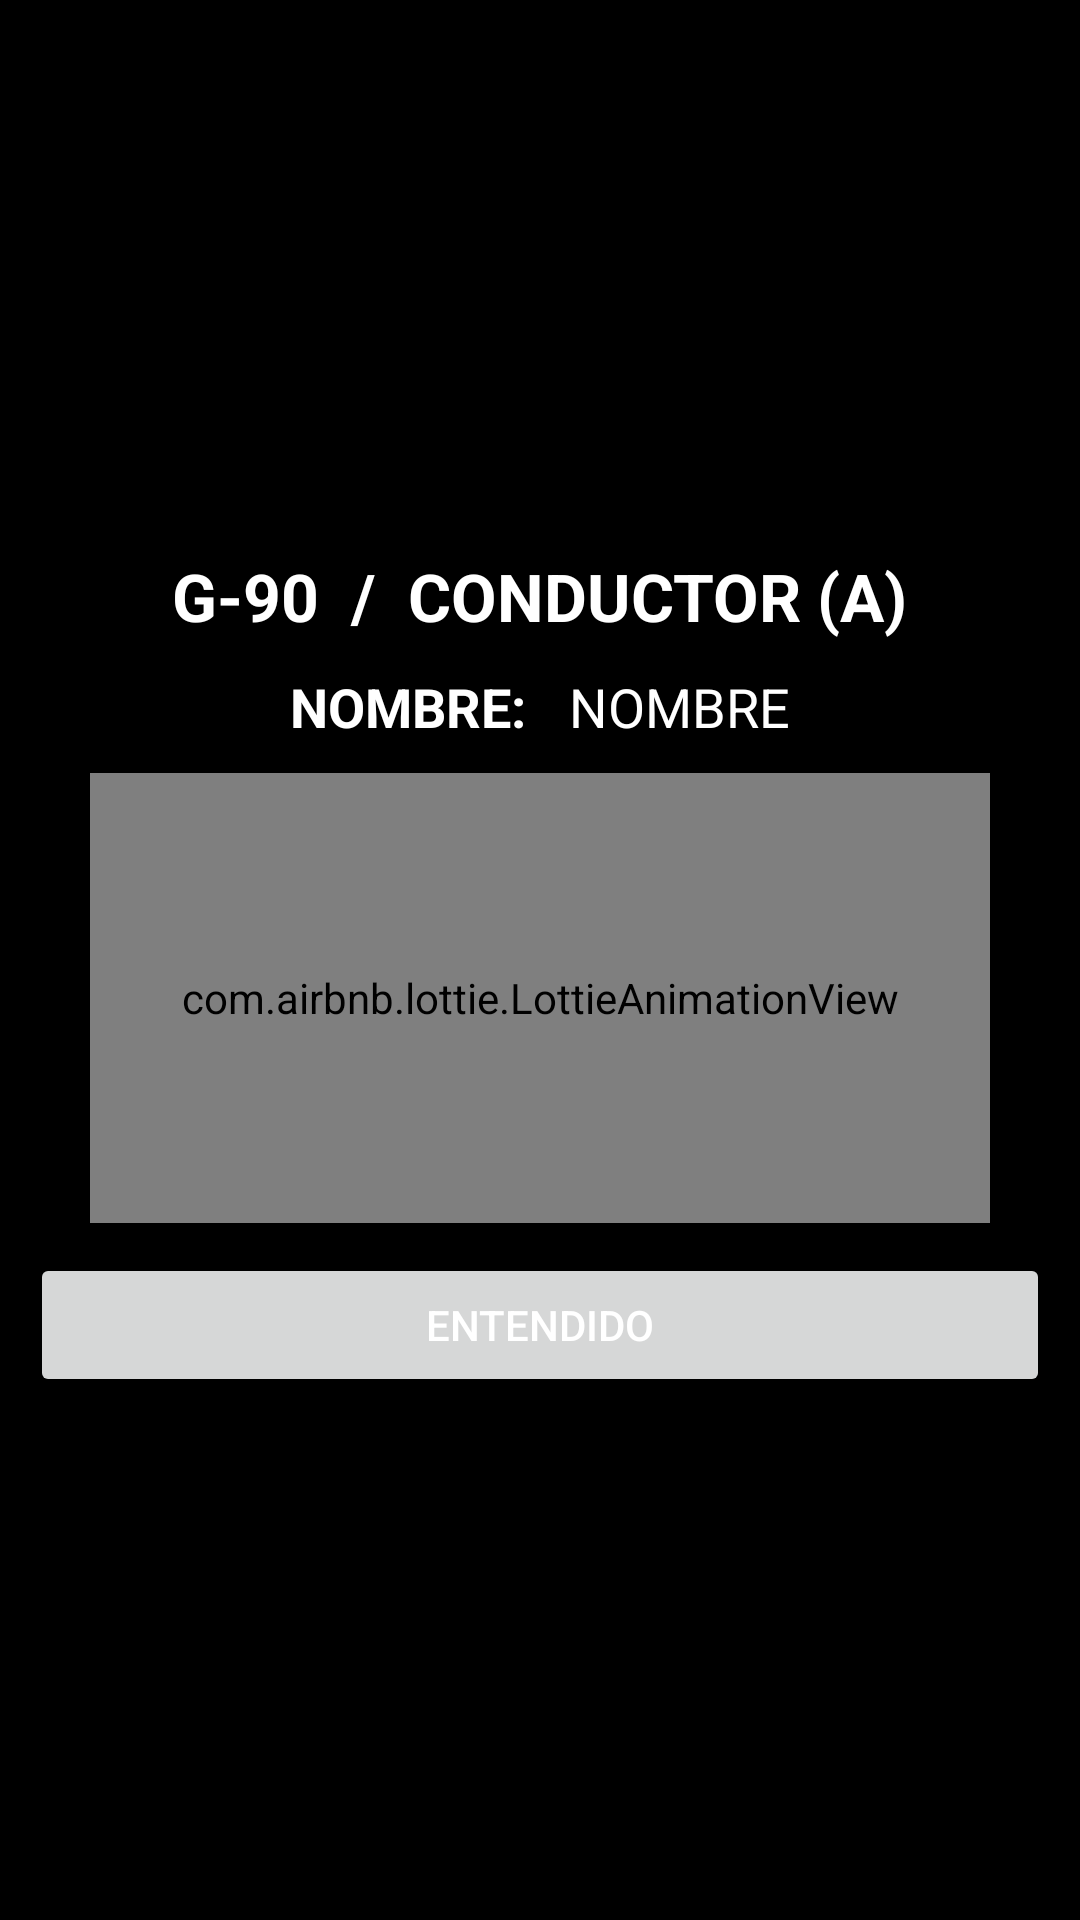

Produce the Android XML layout that renders to this screen, including the resource entries it uses.
<!-- AndroidManifest.xml: application theme AppThemeAssac -->
<!-- res/layout/dialog_driver.xml -->
<?xml version="1.0" encoding="utf-8"?>
<androidx.appcompat.widget.LinearLayoutCompat
    xmlns:android="http://schemas.android.com/apk/res/android"
    android:layout_width="500dp"
    android:layout_height="320dp"
    xmlns:app="http://schemas.android.com/apk/res-auto"
    android:padding="10dp"
    android:layout_gravity="center"
    android:background="@color/md_black_1000">

    <androidx.appcompat.widget.LinearLayoutCompat
        android:layout_width="match_parent"
        android:layout_height="match_parent"
        android:orientation="vertical"
        android:gravity="center">

        <androidx.appcompat.widget.LinearLayoutCompat
            android:layout_width="match_parent"
            android:layout_height="wrap_content"
            android:layout_marginTop="10dp"
            android:orientation="horizontal"
            android:gravity="center">
            <TextView
                android:id="@+id/nameHose"
                android:layout_width="wrap_content"
                android:layout_height="wrap_content"
                android:text="G-90"
                android:textColor="@color/md_white_1000"
                android:textStyle="bold"
                android:textSize="22sp"
                />

            <TextView
                android:layout_width="wrap_content"
                android:layout_height="wrap_content"
                android:text="  /  CONDUCTOR (A)"
                android:textColor="@color/md_white_1000"
                android:textStyle="bold"
                android:textSize="22sp"
                />
        </androidx.appcompat.widget.LinearLayoutCompat>

        <androidx.appcompat.widget.LinearLayoutCompat
            android:layout_width="match_parent"
            android:layout_height="wrap_content"
            android:layout_marginTop="10dp"
            android:orientation="horizontal"
            android:gravity="center">

            <TextView
                android:layout_width="wrap_content"
                android:layout_height="wrap_content"
                android:text="NOMBRE: "
                android:textColor="@color/md_white_1000"
                android:textStyle="bold"
                android:textSize="18sp"
                />

            <TextView
                android:id="@+id/nameDriver"
                android:layout_width="wrap_content"
                android:layout_height="wrap_content"
                android:layout_marginStart="10dp"
                android:text="NOMBRE"
                android:textColor="@color/md_white_1000"
                android:textSize="18sp"
                />

        </androidx.appcompat.widget.LinearLayoutCompat>

        
        <com.airbnb.lottie.LottieAnimationView
            android:layout_marginTop="10dp"
            android:layout_width="300dp"
            android:layout_height="150dp"
            android:layout_gravity="center"
            app:lottie_imageAssetsFolder="assets"
            app:lottie_fileName="city-driver-animation.json"
            app:lottie_autoPlay="true"
            app:lottie_loop="true"/>

        
        <Button
            android:id="@+id/okDialog"
            android:layout_marginTop="10dp"
            android:text="Entendido"
            android:textColor="#ffffff"
            android:layout_width="match_parent"
            android:layout_height="wrap_content"/>


    </androidx.appcompat.widget.LinearLayoutCompat>

</androidx.appcompat.widget.LinearLayoutCompat>
<!-- resources referenced by this layout -->
<resources>
  <color name="md_black_1000">#000000</color>
  <color name="md_white_1000">#ffffff</color>
  <style name="AppThemeAssac" parent="Theme.MaterialComponents.Light.NoActionBar">
          
          <item name="colorPrimary"> @color/md_red_800</item>
          
          <item name="colorPrimaryDark">@color/md_red_900</item>
          
          <item name="colorAccent">@color/md_red_500</item>
  
          <item name="android:textColor">@color/md_white_1000</item>
          
          
          
  
          <item name="actionMenuTextColor">@color/md_red_800</item>
  
  
  
          
          
          
          
          
          
          
          
          
      </style>
  <color name="md_red_800">#c62828</color>
  <color name="md_red_900">#b71c1c</color>
  <color name="md_red_500">#f44336</color>
</resources>
